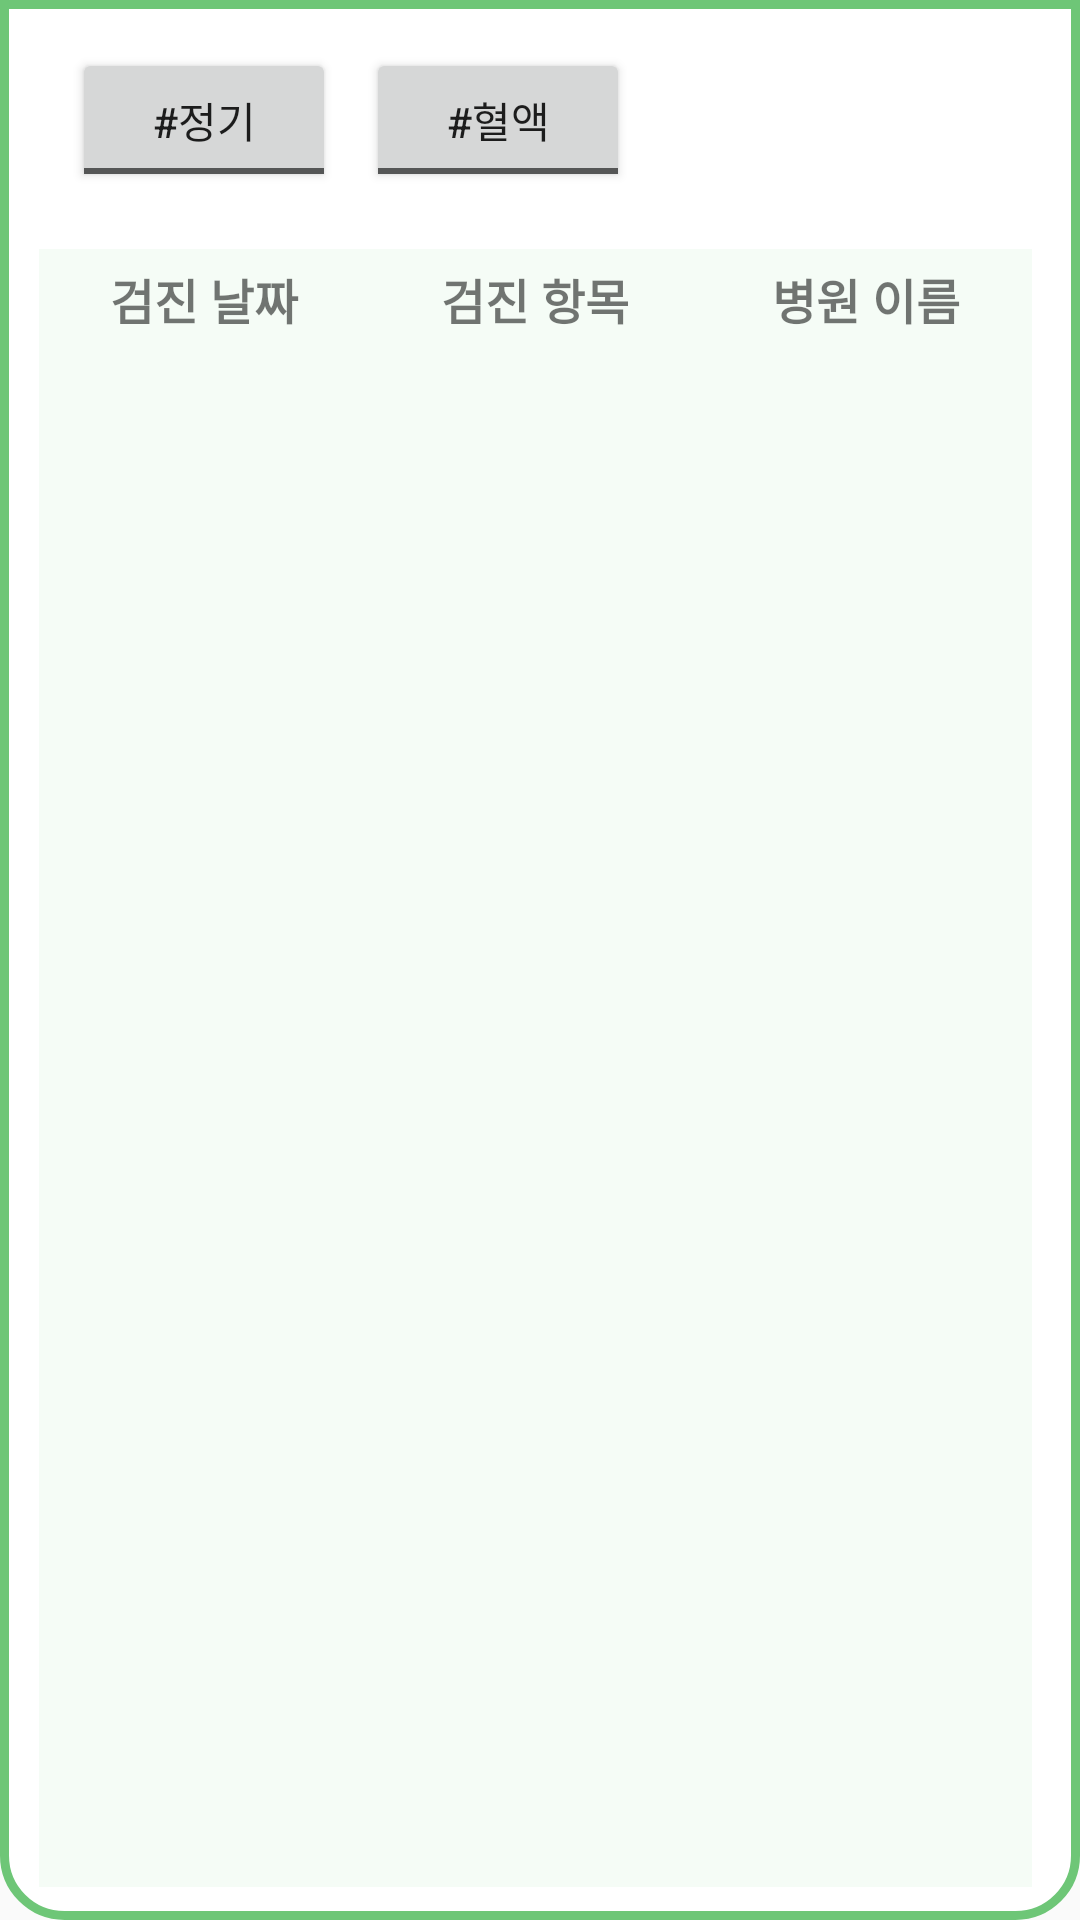

Produce the Android XML layout that renders to this screen, including the resource entries it uses.
<!-- AndroidManifest.xml: application theme Theme.CareBout -->
<!-- res/layout/tab3.xml -->
<?xml version="1.0" encoding="utf-8"?>
<androidx.constraintlayout.widget.ConstraintLayout xmlns:android="http://schemas.android.com/apk/res/android"
    xmlns:app="http://schemas.android.com/apk/res-auto"
    android:layout_width="match_parent"
    android:layout_height="match_parent">

    <RelativeLayout
        android:id="@+id/relativeLayout3"
        android:layout_width="0dp"
        android:layout_height="0dp"
        android:background="@drawable/tab_frame_color"
        app:layout_constraintBottom_toBottomOf="parent"
        app:layout_constraintEnd_toEndOf="parent"
        app:layout_constraintStart_toStartOf="parent"
        app:layout_constraintTop_toTopOf="parent">

        <ToggleButton
            android:id="@+id/junggiGumjin"
            android:layout_width="wrap_content"
            android:layout_height="wrap_content"
            android:layout_alignParentStart="true"
            android:layout_alignParentTop="true"
            android:layout_marginStart="24dp"
            android:layout_marginTop="16dp"
            android:text="#정기"
            android:textOff="#정기"
            android:textOn="#정기" />

        <ToggleButton
            android:id="@+id/cold"
            android:layout_width="wrap_content"
            android:layout_height="wrap_content"
            android:layout_alignParentTop="true"
            android:layout_marginStart="10dp"
            android:layout_marginTop="16dp"
            android:layout_toEndOf="@+id/junggiGumjin"
            android:text="#혈액"
            android:textOff="#혈액"
            android:textOn="#혈액" />

        <RelativeLayout
            android:id="@+id/tableBG"
            android:layout_width="wrap_content"
            android:layout_height="637dp"
            android:layout_alignParentStart="true"
            android:layout_alignParentTop="true"
            android:layout_alignParentEnd="true"
            android:layout_alignParentBottom="true"
            android:layout_marginStart="13dp"
            android:layout_marginTop="83dp"
            android:layout_marginEnd="16dp"
            android:layout_marginBottom="11dp"
            android:background="#F5FCF6">

            <TableLayout
                android:id="@+id/sheetTableLay"
                android:layout_width="match_parent"
                android:layout_height="match_parent"
                android:layout_alignParentStart="true"
                android:layout_alignParentTop="true"
                android:layout_alignParentEnd="true"
                android:layout_alignParentBottom="true"
                android:layout_marginStart="0dp"
                android:layout_marginTop="0dp"
                android:layout_marginEnd="0dp"
                android:layout_marginBottom="0dp"
                android:stretchColumns="*">

                <TableRow
                    android:id="@+id/sheetTableRow"
                    android:layout_width="match_parent"
                    android:layout_height="120dp"
                    android:layout_marginTop="5dp"
                    android:layout_marginBottom="5dp">

                    <TextView
                        android:id="@+id/mediName"
                        android:layout_width="match_parent"
                        android:layout_height="wrap_content"
                        android:layout_weight="1"
                        android:text="검진 날짜"
                        android:textAlignment="center"
                        android:textSize="16sp"
                        android:textStyle="bold" />

                    <TextView
                        android:id="@+id/gumjinName"
                        android:layout_width="match_parent"
                        android:layout_height="wrap_content"
                        android:layout_weight="1"
                        android:text="검진 항목"
                        android:textAlignment="center"
                        android:textSize="16sp"
                        android:textStyle="bold" />

                    <TextView
                        android:id="@+id/hName"
                        android:layout_width="match_parent"
                        android:layout_height="wrap_content"
                        android:layout_weight="1"
                        android:text="병원 이름"
                        android:textAlignment="center"
                        android:textSize="16sp"
                        android:textStyle="bold" />

                </TableRow>

            </TableLayout>

        </RelativeLayout>
    </RelativeLayout>
</androidx.constraintlayout.widget.ConstraintLayout>
<!-- resources referenced by this layout -->
<resources>
  <!-- drawable tab_frame_color (drawable) -->
  <?xml version="1.0" encoding="utf-8"?>
  <shape xmlns:android="http://schemas.android.com/apk/res/android" >
  
      <solid android:color="#ffffff" />
  
      <stroke
          android:width="3dp"
          android:color="#6EC677" />
      <corners
          android:bottomLeftRadius="20dp"
          android:bottomRightRadius="20dp"  />
  </shape>
  <style name="Theme.CareBout" parent="Theme.AppCompat.DayNight.NoActionBar">
          
          <item name="colorPrimary">@color/purple_500</item>
          <item name="colorPrimaryVariant">@color/purple_700</item>
          <item name="colorOnPrimary">@color/white</item>
          
          <item name="colorSecondary">@color/teal_200</item>
          <item name="colorSecondaryVariant">@color/teal_700</item>
          <item name="colorOnSecondary">@color/black</item>
          
          <item name="android:statusBarColor">?attr/colorPrimaryVariant</item>
          
      </style>
  <color name="purple_500">#FF6200EE</color>
  <color name="purple_700">#FF3700B3</color>
  <color name="white">#FFFFFFFF</color>
  <color name="teal_200">#FF03DAC5</color>
  <color name="teal_700">#FF018786</color>
  <color name="black">#FF000000</color>
</resources>
